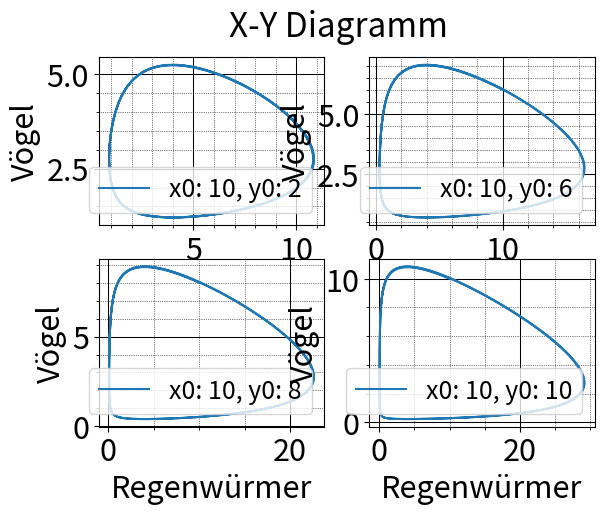
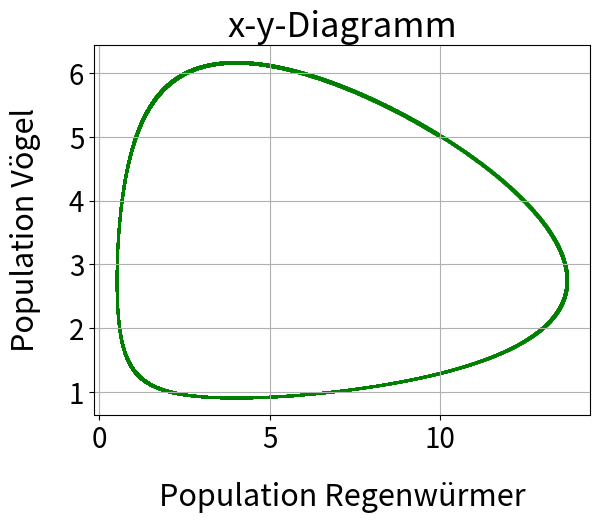

Recreate these plots in Python, in order.
import matplotlib.pyplot as plt


def euler(t, n, x0, y0):
    xn = [x0]
    yn = [y0]
    delta_t = t / n
    for i in range(n - 1):
        derivative_dx = 1.1 * xn[-1] - 0.4 * xn[-1] * yn[-1]
        xn_i1 = xn[-1] + derivative_dx * delta_t

        derivative_dy = 0.1 * xn[-1] * yn[-1] - 0.4 * yn[-1]
        yn_i1 = yn[-1] + derivative_dy * delta_t

        xn.append(xn_i1)
        yn.append(yn_i1)
    return xn, yn


def plot_euler(t, n, x0, y0):
    xn, yn = euler(t, n, x0, y0)
    fig = plt.figure()
    ax1 = fig.add_subplot(111)
    ax1.set_title("x-y-Diagramm", size=25)  # Erstellen vom Titel
    ax1.scatter(xn, yn, s=1, c='green')
    ax1.set_xlabel("Population Regenwürmer", size=22, labelpad=20)  # Erstellen eines Schriftzugs an der X-Achse
    ax1.set_ylabel("Population Vögel", size=22, labelpad=20)  # Erstellen eines Schriftzugs an der Y-Achse
    ax1.tick_params(labelsize=20)  # Anpassen der Größe der Achsen Beschriftung
    ax1.grid()
    plt.show()


def plot_euler_task1(t, n):
    x0 = 10
    y0 = [2, 6, 8, 10]

    fig, ax = plt.subplots(nrows=2, ncols=2, squeeze=False)
    fig.suptitle('X-Y Diagramm', fontsize="24")

    for i in range(2):
        xn, yn = euler(t, n, x0, y0[i])
        ax[0][i].plot(xn, yn, label="x0: 10, y0: {}".format(y0[i]))
        ax[0][i].tick_params(labelsize=22)
        ax[0][i].set_xlabel("Regenwürmer", size=22)
        ax[0][i].set_ylabel("Vögel", size=22)
        ax[0][i].legend(loc="lower right", fontsize=18)
        ax[0][i].grid(which='major', linestyle='-', linewidth='0.75', color='black')
        ax[0][i].grid(which='minor', linestyle=':', linewidth='0.5', color='black')
        ax[0][i].minorticks_on()

    for j in range(2):
        xn, yn = euler(t, n, x0, y0[j + 2])
        ax[1][j].plot(xn, yn, label="x0: 10, y0: {}".format(y0[j + 2]))
        ax[1][j].tick_params(labelsize=22)
        ax[1][j].set_xlabel("Regenwürmer", size=22)
        ax[1][j].set_ylabel("Vögel", size=22)
        ax[1][j].legend(loc="lower right", fontsize=18)
        ax[1][j].grid(which='major', linestyle='-', linewidth='0.75', color='black')
        ax[1][j].grid(which='minor', linestyle=':', linewidth='0.5', color='black')
        ax[1][j].minorticks_on()

    plt.show()


plot_euler_task1(30, 30000)
plot_euler(30, 30000, 10, 5)
